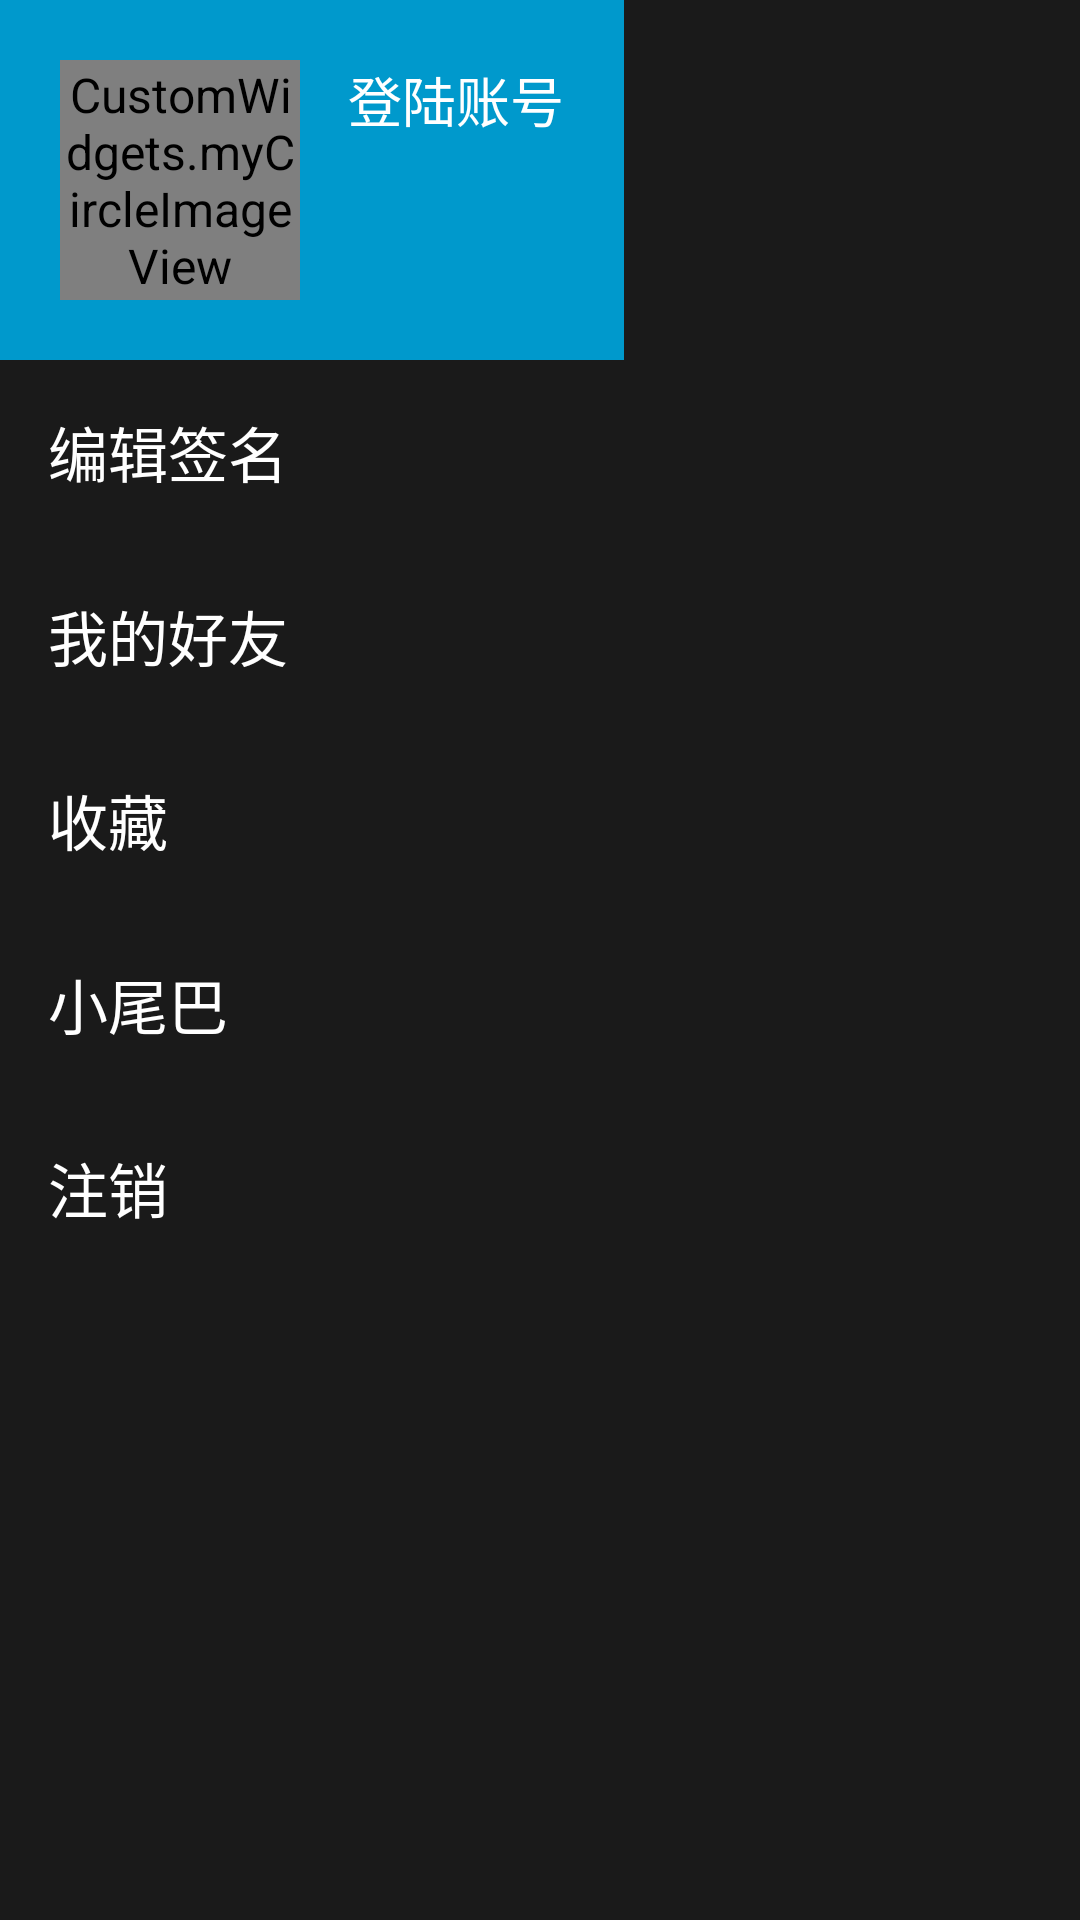

The Android layout XML behind this screen, and the referenced resources:
<!-- AndroidManifest.xml: application theme AppBaseTheme -->
<!-- res/layout/mlkz_home_page_fragment_leftmenu.xml -->
<?xml version="1.0" encoding="utf-8"?>
<LinearLayout xmlns:android="http://schemas.android.com/apk/res/android"
    xmlns:tools="http://schemas.android.com/tools"
    android:layout_width="wrap_content"
    android:layout_height="match_parent"
    android:background="@color/black26"
    android:orientation="vertical"
    tools:context="ecust.mlkz.homePage.fragment_MLKZ_LeftMenu">

    <RelativeLayout
        android:id="@+id/mlkz_home_menu_login_group"
        android:layout_width="wrap_content"
        android:layout_height="wrap_content"
        android:background="@android:color/holo_blue_dark"
        android:padding="20dp">

        
        <CustomWidgets.myCircleImageView
            android:id="@+id/mlkz_home_menu_login_image"
            android:layout_width="80dp"
            android:layout_height="80dp"
            android:src="@drawable/mlkz_default_head_image" />

        <TextView
            android:id="@+id/mlkz_home_menu_login_username"
            style="@style/MLKZ_LeftMenu_TextView"
            android:layout_width="wrap_content"
            android:layout_height="wrap_content"
            android:layout_alignTop="@id/mlkz_home_menu_login_image"
            android:layout_marginLeft="16dp"
            android:layout_toRightOf="@id/mlkz_home_menu_login_image"
            android:padding="0dp"
            android:singleLine="true"
            android:text="登陆账号"
            android:textSize="18dp" />
    </RelativeLayout>

    <TextView
        style="@style/MLKZ_LeftMenu_TextView"
        android:layout_width="wrap_content"
        android:layout_height="wrap_content"
        android:text="编辑签名" />

    <TextView
        style="@style/MLKZ_LeftMenu_TextView"
        android:layout_width="wrap_content"
        android:layout_height="wrap_content"
        android:text="我的好友" />

    <TextView
        style="@style/MLKZ_LeftMenu_TextView"
        android:layout_width="wrap_content"
        android:layout_height="wrap_content"
        android:text="收藏" />

    <TextView
        style="@style/MLKZ_LeftMenu_TextView"
        android:layout_width="wrap_content"
        android:layout_height="wrap_content"
        android:text="小尾巴" />

    <TextView
        style="@style/MLKZ_LeftMenu_TextView"
        android:layout_width="wrap_content"
        android:layout_height="wrap_content"
        android:text="注销" />

</LinearLayout>
<!-- resources referenced by this layout -->
<resources>
  <color name="black26">#ff1a1a1a</color>
  <style name="MLKZ_LeftMenu_TextView">
          <item name="android:textSize">20sp</item>
          <item name="android:textColor">@android:color/white</item>
          <item name="android:padding">16dp</item>
      </style>
  <style name="AppBaseTheme" parent="Theme.AppCompat.Light">
          
          
  
  
      </style>
</resources>
